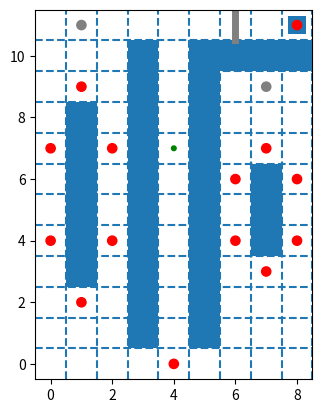

Here is the Python script that generated this plot:
# -*- coding: utf-8 -*-
"""
Created on Fri Oct 12 14:02:13 2018

[redacted]
"""

#!/usr/bin/env python3
# -*- coding: utf-8 -*-
"""
Created on Wed Oct 10 21:22:43 2018

[redacted]
"""

#at first: change previous code, add the request attribute to the plan result

import numpy as np
import matplotlib.pyplot as plt
import matplotlib.patches as patches
from matplotlib.lines import Line2D
from matplotlib.animation import FuncAnimation 
#仿真参数为间隔20ms
interval = 20
#机器人速度
agent_velocity = [0.03,0.01,0.02,0.02,0.02,0.02,0.02,0.02,0.02,0.02,0.02,0.02,0.02,0.02]
#机器人分组
agents_split = [1,7,13]
#构建机器人运动序列
agents_path = [[ 9,(4,0),(4,1),(4,2),(4,3),(4,4),(4,5),(4,6),(4,7),(4,8),(4,9),(4,10),(4,11),(5,11,'req_1',[(1,11),(7,9)]),(6,11),(7,11,'con_1'),(8,11),(7,11,'req_2',[(1,11),(7,9)]),(6,11),(5,11,'con_2'),(4,11),(4,10),(4,9),(4,8),(4,7) ], #agent1-2 goods depot
               [ 2,(8,11),(7,11,'req_2',[(1,11),(7,9)]),(6,11),(5,11,'con_2'),(4,11),(4,10),(4,9),(4,8),(4,7),(4,8),(4,9),(4,10),(4,11),(5,11,'req_1',[(1,11),(7,9)]),(6,11),(7,11,'con_1'),(8,11) ],
               [ 2,(1,9),(0,9),(0,8),(0,7),(0,6),(0,5),(0,4),(0,3),(0,2),(1,2),(2,2),(2,3),(2,4),(2,5),(2,6),(2,7),(2,8),(2,9),(1,9) ], #agent2-7 open1
               [ 2,(0,7),(0,6),(0,5),(0,4),(0,3),(0,2),(1,2),(2,2),(2,3),(2,4),(2,5),(2,6),(2,7),(2,8),(2,9),(1,9),(0,9),(0,8),(0,7) ],
               [ 2,(0,4),(0,3),(0,2),(1,2),(2,2),(2,3),(2,4),(2,5),(2,6),(2,7),(2,8),(2,9),(1,9),(0,9),(0,8),(0,7),(0,6),(0,5),(0,4) ],
               [ 2,(1,2),(2,2),(2,3),(2,4),(2,5),(2,6),(2,7),(2,8),(2,9),(1,9),(0,9),(0,8),(0,7),(0,6),(0,5),(0,4),(0,3),(0,2),(1,2) ],
               [ 2,(2,4),(2,5),(2,6),(2,7),(2,8),(2,9),(1,9),(0,9),(0,8),(0,7),(0,6),(0,5),(0,4),(0,3),(0,2),(1,2),(2,2),(2,3),(2,4) ],
               [ 2,(2,7),(2,8),(2,9),(1,9),(0,9),(0,8),(0,7),(0,6),(0,5),(0,4),(0,3),(0,2),(1,2),(2,2),(2,3),(2,4),(2,5),(2,6),(2,7) ],
               [ 2,(7,7),(6,7),(6,6),(6,5),(6,4),(6,3),(7,3),(8,3),(8,4),(8,5),(8,6),(8,7),(7,7) ], #agent8-13 open2
               [ 2,(6,6),(6,5),(6,4),(6,3),(7,3),(8,3),(8,4),(8,5),(8,6),(8,7),(7,7),(6,7),(6,6) ],
               [ 2,(6,4),(6,3),(7,3),(8,3),(8,4),(8,5),(8,6),(8,7),(7,7),(6,7),(6,6),(6,5),(6,4) ],
               [ 2,(7,3),(8,3),(8,4),(8,5),(8,6),(8,7),(7,7),(6,7),(6,6),(6,5),(6,4),(6,3),(7,3) ],
               [ 2,(8,4),(8,5),(8,6),(8,7),(7,7),(6,7),(6,6),(6,5),(6,4),(6,3),(7,3),(8,3),(8,4) ],
               [ 2,(8,6),(8,7),(7,7),(6,7),(6,6),(6,5),(6,4),(6,3),(7,3),(8,3),(8,4),(8,5),(8,6) ]]
goal_point_index = [2 for i in range(0,len(agents_path))]
#创建画布
fig1 = plt.figure()
ax1 = fig1.add_subplot(111, aspect='equal')
ax1.set_xlim(left = -0.5,right = 8.5)
ax1.set_ylim(bottom = -0.5,top = 11.5)
# 画出维持不变的实验环境以及要变的那些对象的初始位置
#矩形构成的试验环境，蓝色为障碍物，白色为正常区域
ax1.add_patch(patches.Rectangle((0.5,2.5),1,6))
ax1.add_patch(patches.Rectangle((2.5,0.5),1,10))
ax1.add_patch(patches.Rectangle((4.5,0.5),1,10))
ax1.add_patch(patches.Rectangle((5.5,9.5),3,1))
ax1.add_patch(patches.Rectangle((6.5,3.5),1,3))
ax1.add_patch(patches.Rectangle((7.7,10.7),0.6,0.6))
xyrange = np.arange(11)+0.5
for i in xyrange:
    ax1.axhline(y = i,linestyle = '--')
    ax1.axvline(x = i,linestyle = '--')
##圆构成的机器人
agents_list = []
for i in range(0,len(agents_path)):
    agent = patches.Ellipse(xy=(agents_path[i][1][0],agents_path[i][1][1]),width=0.3,height=0.3,color='r',fill='True')
    ax1.add_artist(agent)
    agents_list.append(agent)
#文字，在之后的动画中的那一帧加
#门
door = Line2D((6,6),(10.53,11.5),linewidth='5',color='gray')
ax1.add_line(door)
##货物
good = patches.Ellipse(xy=(4,7),width=0.15,height=0.15,color='green',fill='True')
ax1.add_artist(good)
##开关
open1 = patches.Ellipse(xy=(1,11),width=0.3,height=0.3,color='gray',fill='True')
open2 = patches.Ellipse(xy=(7,9),width=0.3,height=0.3,color='gray',fill='True')
ax1.add_artist(open1)
ax1.add_artist(open2)

comm_dict = [{'agent_state':'normal','raise_agent':[],'raise_event':[],'request_position':[],'estimate_time':[]} for n in range(0,len(agents_path))]

def dist(pose1,pose2):
    return ((pose1[0]-pose2[0])**2+(pose1[1]-pose2[1])**2)**0.5


def movement(): #放到一个类里面去
    #确定每个机器人点的运动，并判断是否需要发出req，rep，con信号
    #最早的请求时间
    Tm = float('inf')
    for i in range(0,agents_split[0]+1):
        #限定机器人视野为3，找第一个request，加入到所有机器人的消息队列中
        current_goal = goal_point_index[i]
        horizen = 3
        for j in range(0,horizen):
            current_goal = current_goal + 1
            #如果超过路径长度，重置为后缀第一个路径点
            if current_goal == len(agents_path[i]):
                current_goal = agents_path[i][0]
            if len(agents_path[i][current_goal]) > 3: #有request event raise
                #若消息队列中已经存在相应的event代号，直接break，但是应该返回index并更新对应的估计时间，这里先不更新了
                if agents_path[i][current_goal][2] in comm_dict[i]['raise_event']:
                    break
                #否则加入此新的事件
                else:
                    if (j+1)/agent_velocity[i]*20<Tm:
                        Tm = (j+1)/agent_velocity[i]*20
                    for item in comm_dict:
                        if item['agent_state'] == 'lock':
                            continue
                        item['raise_agent'].append(i)
                        item['raise_event'].append(agents_path[i][current_goal][2])
                        item['request_position'].append(agents_path[i][current_goal][3])
                        item['estimate_time'].append((j+1)/agent_velocity[i]*20) #单位为ms
                    break
#confirm事件之后再加
#            elif len(agents_path[i][current_goal]) == 3:#有confirm event raise
#                #若消息队列中已经存在相应的event代号，直接break，但是应该返回index并更新对应的估计时间，这里先不更新了
#                if agents_path[i][current_goal][2] in comm_dict[i]['raise_event']:
#                    break
#                #否则加入此新的事件
#                else:
#                    for item in comm_dict:
#                        item['raise_agent'].append(i)
#                        item['raise_event'].append(agents_path[i][current_goal][2])
#                        item['request_position'].append(agents_path[i][current_goal][3])
#                        item['estimate_time'].append(j+1)
#                    break
                    
    #确定谁去reply
    min_rep_dis = float('inf')
    min_rep_ind = -1   
    for i in range(agents_split[0]+1,agents_split[1]+1):
        #检查是否有还未相应的request
        has_req = 0
        for item in comm_dict[i]['raise_event']:
            if item[0:3] == 'req':
                has_req = 1
                break
        if has_req == 1:
            break
        
    if has_req == 1:
        for i in range(agents_split[0]+1,agents_split[1]+1):
            #锁定状态的机器人不能reply
            if comm_dict[i]['agent_state'] == 'lock':
                continue
            #计算代价
            rep_dis = abs(abs(agents_list[i].center[0]-1)+abs(agents_list[i].center[1]-11)-Tm)+10*(abs(agents_list[i].center[0]-1)+abs(agents_list[i].center[1]-11))
            if rep_dis < min_rep_dis:
                min_rep_dis = rep_dis
                min_rep_ind = i
                
    #锁定该机器人，删除request，改变goal——position，寄存当前goalposition
    
    
        #添加req，rep，con的机制
        
        
        #多个req能否一个rep解决
        
        
        #rep，req后的动作控制
        
        
        #防长时间占用
        
    if len(agents_path[0][goal_point_index[0]])==3 and len(req_list)==0:
        req_list.append('req')
    if len(agents_path[1][goal_point_index[1]])==3 and 'rep1' not in rep_list and dist(agent2.center,agents_path[1][goal_point_index[1]])<0.01:
        rep_list.append('rep1')
    if len(agents_path[2][goal_point_index[2]])==3 and 'rep2' not in rep_list and dist(agent3.center,agents_path[2][goal_point_index[2]])<0.01:
        rep_list.append('rep2')
    if dist(agent1.center,(4,4))<0.5 and len(con_list)==0:
        con_list.append('con')
        
    agent1_incre = [0,0]
    agent2_incre = [0,0]  
    agent3_incre = [0,0]  
    
    if len(req_list)==0 or (len(req_list)!=0 and len(rep_list)==2):#agent1可以继续前进
        if agent1.center[0] < agents_path[0][goal_point_index[0]][0]:
            agent1_incre[0] = 0.02
        elif agent1.center[0] > agents_path[0][goal_point_index[0]][0]:
            agent1_incre[0] = -0.02
        else:
            agent1_incre[0] = 0
        if agent1.center[1] < agents_path[0][goal_point_index[0]][1]:
            agent1_incre[1] = 0.02
        elif agent1.center[1] > agents_path[0][goal_point_index[0]][1]:
            agent1_incre[1] = -0.02
        else:
            agent1_incre[1] = 0
    else:
        agent1_incre = [0,0]
    
    if len(req_list)==0 or (len(req_list)!=0 and len(con_list)!=0) or (len(req_list)!=0 and 'rep1' not in rep_list):#agent2可以继续前进
        if agent2.center[0] < agents_path[1][goal_point_index[1]][0]:
            agent2_incre[0] = 0.01
        elif agent2.center[0] > agents_path[1][goal_point_index[1]][0]:
            agent2_incre[0] = -0.01
        else:
            agent2_incre[0] = 0
        if agent2.center[1] < agents_path[1][goal_point_index[1]][1]:
            agent2_incre[1] = 0.01
        elif agent2.center[1] > agents_path[1][goal_point_index[1]][1]:
            agent2_incre[1] = -0.01
        else:
            agent2_incre[1] = 0
    else:
        agent2_incre = [0,0]
        
    if len(req_list)==0 or (len(req_list)!=0 and len(con_list)!=0) or (len(req_list)!=0 and 'rep2' not in rep_list):#agent3可以继续前进
        if agent3.center[0] < agents_path[2][goal_point_index[2]][0]:
            agent3_incre[0] = 0.01
        elif agent3.center[0] > agents_path[2][goal_point_index[2]][0]:
            agent3_incre[0] = -0.01
        else:
            agent3_incre[0] = 0
        if agent3.center[1] < agents_path[2][goal_point_index[2]][1]:
            agent3_incre[1] = 0.01
        elif agent3.center[1] > agents_path[2][goal_point_index[2]][1]:
            agent3_incre[1] = -0.01
        else:
            agent3_incre[1] = 0
    else:
        agent3_incre = [0,0]
    
    
    if dist(agent1.center,agents_path[0][goal_point_index[0]])<0.03 and goal_point_index[0]+1<len(agents_path[0]):
        goal_point_index[0] = goal_point_index[0]+1
    if dist(agent2.center,agents_path[1][goal_point_index[1]])<0.01 and goal_point_index[1]+1<len(agents_path[1]):
        goal_point_index[1] = goal_point_index[1]+1
    if dist(agent3.center,agents_path[2][goal_point_index[2]])<0.01 and goal_point_index[2]+1<len(agents_path[2]):
        goal_point_index[2] = goal_point_index[2]+1
        
    return [agent1_incre,agent2_incre,agent3_incre]

def update(i):
    label = 'timestep {0}'.format(i)
    #确定机器人新位置
    agent_incre = movement()
    agent1.center = (agent1.center[0]+agent_incre[0][0],agent1.center[1]+agent_incre[0][1])
    agent2.center = (agent2.center[0]+agent_incre[1][0],agent2.center[1]+agent_incre[1][1])
    agent3.center = (agent3.center[0]+agent_incre[2][0],agent3.center[1]+agent_incre[2][1])
    #确定门，货物等物品状态
    if dist(agent2.center,open1.center)<0.02 and dist(agent3.center,open2.center)<0.02:
        door.set_linewidth('0')
    else:
        door.set_linewidth('5')
        
    if dist(agent1.center,good.center)<0.03:
        good.center = agent1.center
    
    if dist(agent1.center,[4,4])<0.1:
        good.set_color('red')
        
    if dist(agent2.center,open1.center)<0.02:
        open1.set_color('yellow')
    else:
        open1.set_color('gray')  
        
    if dist(agent3.center,open2.center)<0.02:
        open2.set_color('yellow')
    else:
        open2.set_color('gray')   
    
    repaint = (door,agent1,agent2,agent3,good,open1,open2)
    ax1.set_xlabel(label)    
    return repaint, ax1

# FuncAnimation 会在每一帧都调用“update” 函数。
# 在这里设置一个10帧的动画，每帧之间间隔200毫秒
anim = FuncAnimation(fig1, update, frames=np.arange(0, 1000), interval=20)
